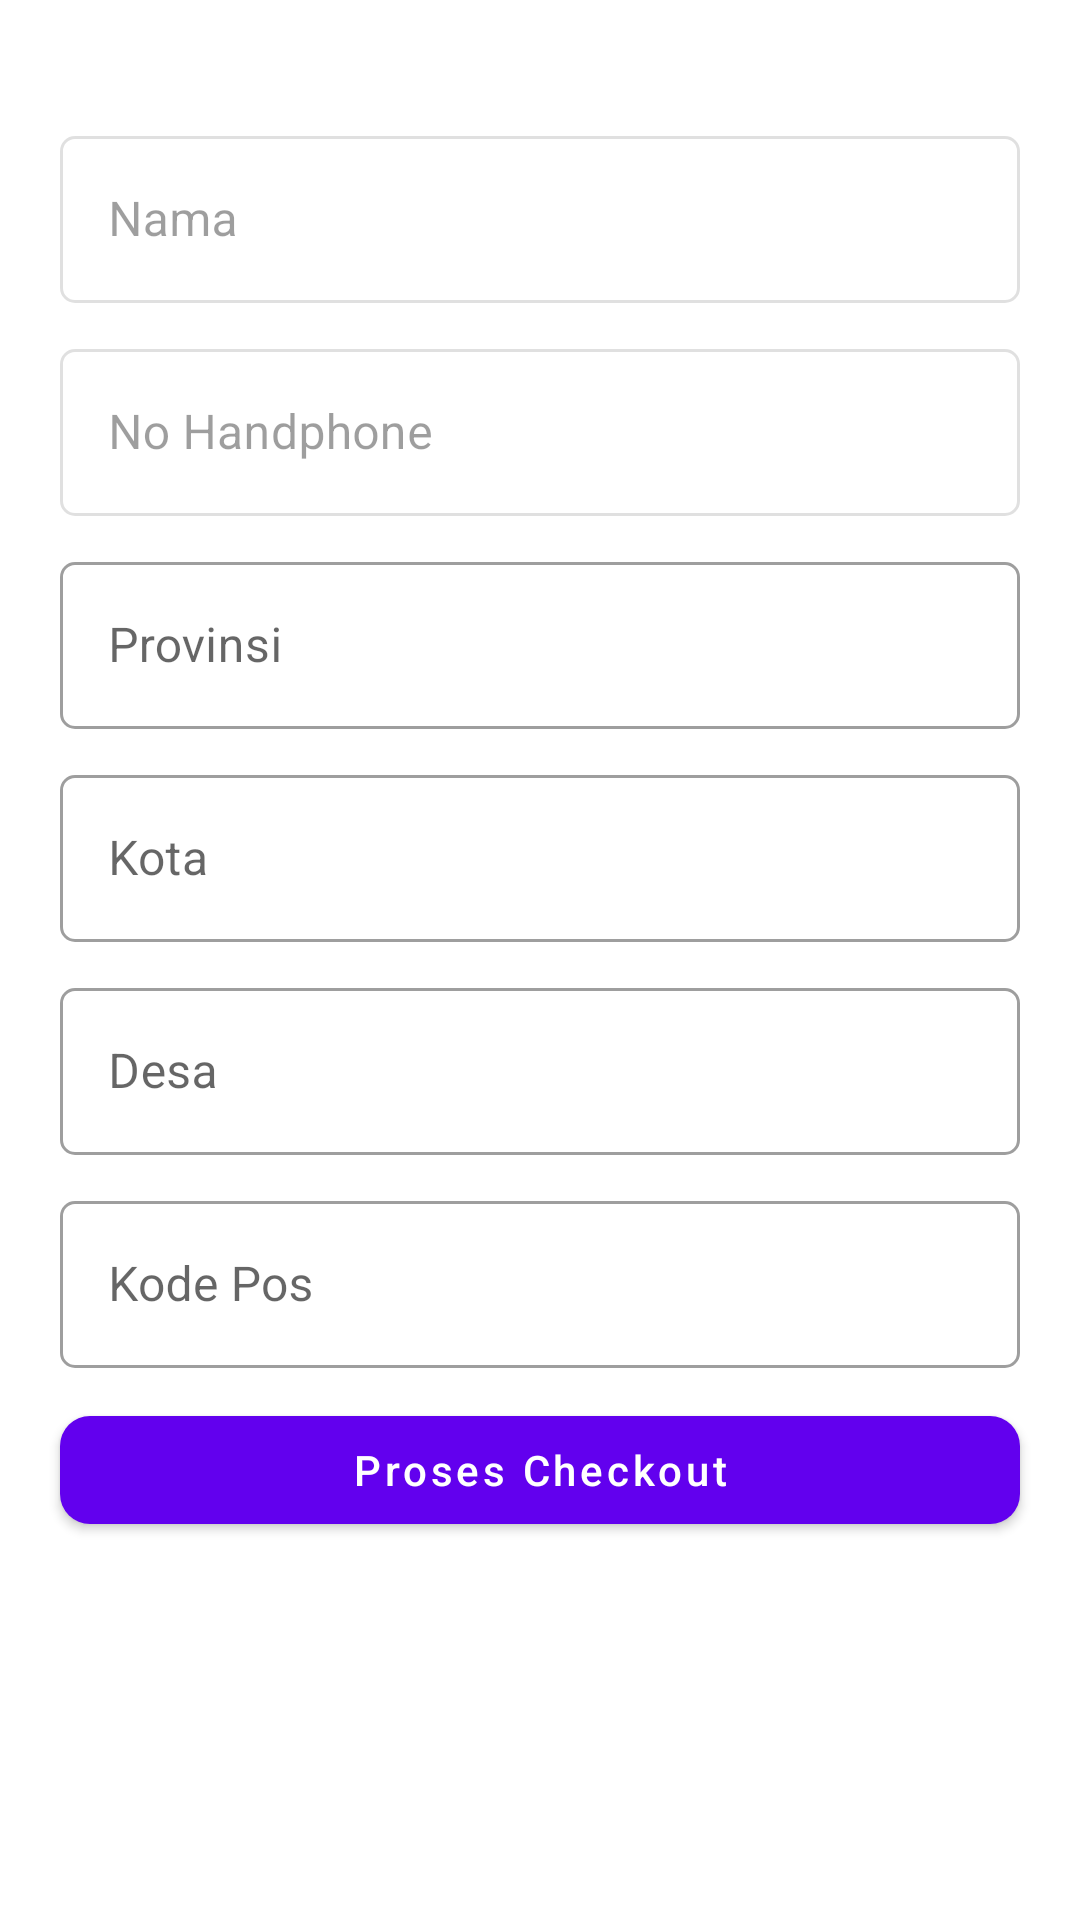

This screen was rendered from an Android layout file. Write that file and the resources it references.
<!-- AndroidManifest.xml: application theme Theme.Bitebox -->
<!-- res/layout/activity_address.xml -->
<?xml version="1.0" encoding="utf-8"?>
<LinearLayout xmlns:android="http://schemas.android.com/apk/res/android"
    xmlns:app="http://schemas.android.com/apk/res-auto"
    xmlns:tools="http://schemas.android.com/tools"
    android:layout_width="match_parent"
    android:layout_height="match_parent"
    tools:context=".activity.AddressActivity"
    android:orientation="vertical">

    <com.google.android.material.textfield.TextInputLayout
        android:layout_width="match_parent"
        android:layout_height="wrap_content"
        android:layout_marginStart="20dp"
        android:layout_marginTop="40dp"
        style="@style/Widget.MaterialComponents.TextInputLayout.OutlinedBox"
        app:boxCornerRadiusBottomEnd="5dp"
        app:boxCornerRadiusBottomStart="5dp"
        app:boxCornerRadiusTopEnd="5dp"
        android:layout_marginBottom="10dp"
        app:boxCornerRadiusTopStart="5dp"
        android:layout_marginEnd="20dp"
        android:enabled="false">

        <com.google.android.material.textfield.TextInputEditText
            android:id="@+id/etNama"
            android:layout_width="match_parent"
            android:layout_height="wrap_content"
            android:hint="Nama" />
    </com.google.android.material.textfield.TextInputLayout>

    <com.google.android.material.textfield.TextInputLayout
        android:enabled="false"
        android:layout_width="match_parent"
        android:layout_height="wrap_content"
        android:layout_marginStart="20dp"
        android:layout_marginBottom="10dp"

        style="@style/Widget.MaterialComponents.TextInputLayout.OutlinedBox"
        app:boxCornerRadiusBottomEnd="5dp"
        app:boxCornerRadiusBottomStart="5dp"
        app:boxCornerRadiusTopEnd="5dp"
        app:boxCornerRadiusTopStart="5dp"
        android:layout_marginEnd="20dp">

        <com.google.android.material.textfield.TextInputEditText
            android:id="@+id/etNoHp"
            android:layout_width="match_parent"
            android:layout_height="wrap_content"
            android:hint="No Handphone" />
    </com.google.android.material.textfield.TextInputLayout>

    <com.google.android.material.textfield.TextInputLayout
        android:layout_width="match_parent"
        android:layout_height="wrap_content"
        android:layout_marginStart="20dp"
        style="@style/Widget.MaterialComponents.TextInputLayout.OutlinedBox"
        app:boxCornerRadiusBottomEnd="5dp"
        app:boxCornerRadiusBottomStart="5dp"
        app:boxCornerRadiusTopEnd="5dp"
        android:layout_marginBottom="10dp"

        app:boxCornerRadiusTopStart="5dp"
        android:layout_marginEnd="20dp">

        <com.google.android.material.textfield.TextInputEditText
            android:id="@+id/etProv"
            android:layout_width="match_parent"
            android:layout_height="wrap_content"
            android:hint="Provinsi" />
    </com.google.android.material.textfield.TextInputLayout>

    <com.google.android.material.textfield.TextInputLayout
        android:layout_width="match_parent"
        android:layout_height="wrap_content"
        android:layout_marginBottom="10dp"
        android:layout_marginStart="20dp"
        style="@style/Widget.MaterialComponents.TextInputLayout.OutlinedBox"
        app:boxCornerRadiusBottomEnd="5dp"
        app:boxCornerRadiusBottomStart="5dp"
        app:boxCornerRadiusTopEnd="5dp"
        app:boxCornerRadiusTopStart="5dp"
        android:layout_marginEnd="20dp">

        <com.google.android.material.textfield.TextInputEditText
            android:id="@+id/etKota"
            android:layout_width="match_parent"
            android:layout_height="wrap_content"
            android:hint="Kota" />
    </com.google.android.material.textfield.TextInputLayout>

    <com.google.android.material.textfield.TextInputLayout
        android:layout_width="match_parent"
        android:layout_height="wrap_content"
        android:layout_marginStart="20dp"
        android:layout_marginBottom="10dp"

        style="@style/Widget.MaterialComponents.TextInputLayout.OutlinedBox"
        app:boxCornerRadiusBottomEnd="5dp"
        app:boxCornerRadiusBottomStart="5dp"
        app:boxCornerRadiusTopEnd="5dp"
        app:boxCornerRadiusTopStart="5dp"
        android:layout_marginEnd="20dp">

        <com.google.android.material.textfield.TextInputEditText
            android:id="@+id/etKec"
            android:layout_width="match_parent"
            android:layout_height="wrap_content"
            android:hint="Desa" />
    </com.google.android.material.textfield.TextInputLayout>

    <com.google.android.material.textfield.TextInputLayout
        android:layout_width="match_parent"
        android:layout_height="wrap_content"
        android:layout_marginStart="20dp"
        android:layout_marginBottom="10dp"

        style="@style/Widget.MaterialComponents.TextInputLayout.OutlinedBox"
        app:boxCornerRadiusBottomEnd="5dp"
        app:boxCornerRadiusBottomStart="5dp"
        app:boxCornerRadiusTopEnd="5dp"
        app:boxCornerRadiusTopStart="5dp"
        android:layout_marginEnd="20dp">

        <com.google.android.material.textfield.TextInputEditText
            android:id="@+id/etCode"
            android:layout_width="match_parent"
            android:layout_height="wrap_content"
            android:hint="Kode Pos" />
    </com.google.android.material.textfield.TextInputLayout>

    <com.google.android.material.button.MaterialButton
        android:id="@+id/btnCheckoutPros"
        android:layout_width="match_parent"
        android:layout_height="wrap_content"
        android:layout_marginEnd="20dp"
        android:layout_marginStart="20dp"
        app:cornerRadius="10dp"
        android:text="Proses Checkout"
        android:textAllCaps="false"/>

</LinearLayout>
<!-- resources referenced by this layout -->
<resources>
  <style name="Theme.Bitebox" parent="Base.Theme.Bitebox" />
  <style name="Base.Theme.Bitebox" parent="Theme.MaterialComponents.DayNight.NoActionBar">
          
  
          <item name="android:statusBarColor">@color/black</item>
      </style>
  <color name="black">#FF000000</color>
</resources>
